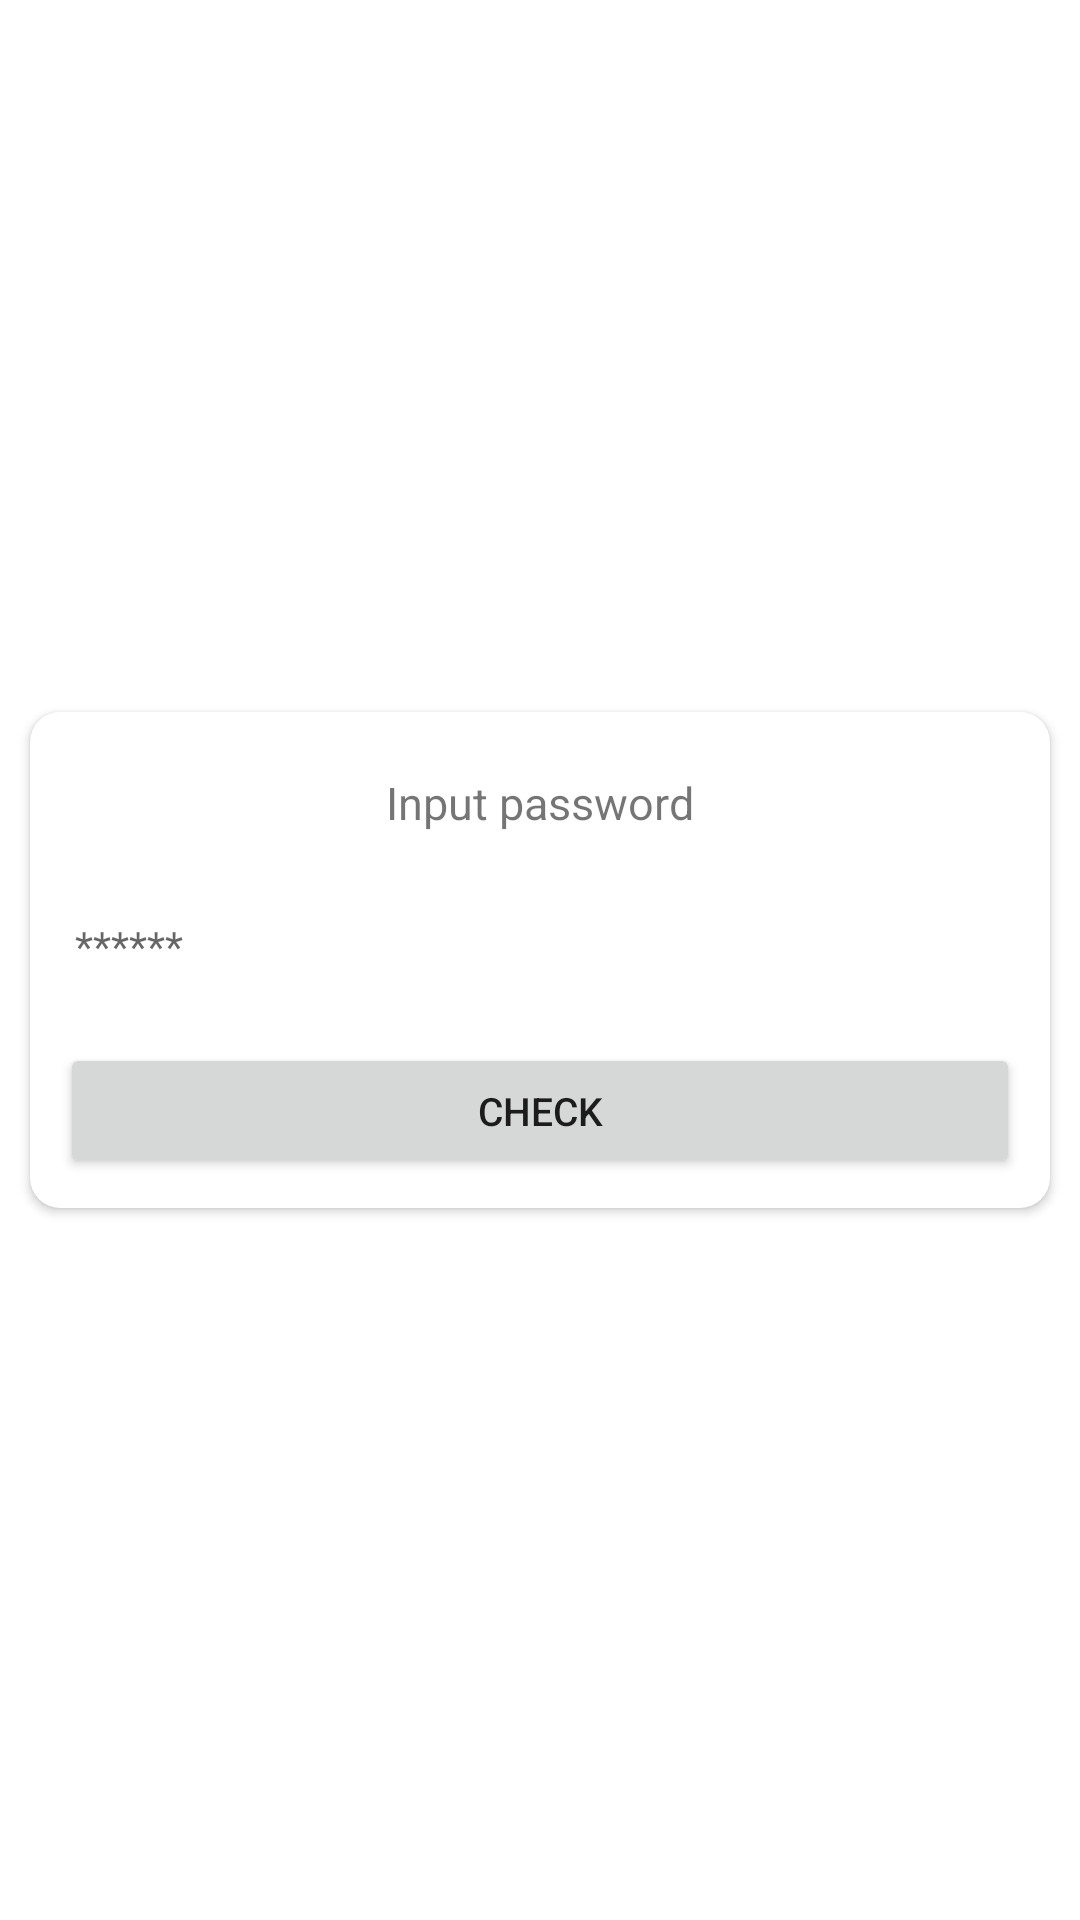

Produce the Android XML layout that renders to this screen, including the resource entries it uses.
<!-- AndroidManifest.xml: application theme Theme.SimpleTODO -->
<!-- res/layout/dialog_passlock.xml -->
<?xml version="1.0" encoding="utf-8"?>
<RelativeLayout xmlns:android="http://schemas.android.com/apk/res/android"
    android:layout_width="match_parent"
    android:layout_height="match_parent"
    xmlns:app="http://schemas.android.com/apk/res-auto"
    android:gravity="center">
    <androidx.cardview.widget.CardView
        android:id="@+id/cv_first"
        android:layout_width="match_parent"
        android:layout_height="wrap_content"
        app:cardCornerRadius="10dp"
        android:layout_marginLeft="10dp"
        android:layout_marginRight="10dp"
        android:backgroundTint="@color/white">
        <LinearLayout
            android:layout_width="match_parent"
            android:layout_height="match_parent"
            android:padding="10dp"
            android:gravity="center"
            android:orientation="vertical">
            <TextView
                android:id="@+id/txt_titlePasslock"
                android:layout_width="wrap_content"
                android:layout_height="wrap_content"
                android:text="Input password"
                android:layout_marginTop="10dp"
                android:layout_marginBottom="15dp"
                android:textSize="15dp"/>

            <EditText
                android:id="@+id/edt_pass"
                android:layout_width="match_parent"
                android:layout_height="45dp"
                android:gravity="center|left"
                android:hint="******"
                android:padding="5dp"
                android:textSize="14dp"
                android:inputType="number|numberPassword"
                android:maxLength="6"
                android:background="@drawable/shape_add"/>



            <LinearLayout
                android:layout_width="match_parent"
                android:layout_height="wrap_content"
                android:gravity="center"
                android:layout_marginTop="10dp"
                android:orientation="horizontal">
                <Button
                    android:id="@+id/btn_setPassLock"
                    android:layout_width="wrap_content"
                    android:layout_height="45dp"
                    android:textSize="13dp"
                    android:layout_weight="1"
                    android:text="Check"/>

            </LinearLayout>

        </LinearLayout>
    </androidx.cardview.widget.CardView>

</RelativeLayout>
<!-- resources referenced by this layout -->
<resources>
  <color name="white">#FFFFFFFF</color>
  <style name="Theme.SimpleTODO" parent="Theme.MaterialComponents.DayNight.NoActionBar">
          
          <item name="colorPrimary">@color/purple_500</item>
          <item name="colorPrimaryVariant">@color/purple_700</item>
          <item name="colorOnPrimary">@color/white</item>
          
          <item name="colorSecondary">@color/teal_200</item>
          <item name="colorSecondaryVariant">@color/teal_700</item>
          <item name="colorOnSecondary">@color/black</item>
          
          <item name="android:statusBarColor">?attr/colorPrimaryVariant</item>
          
      </style>
  <color name="purple_500">#2196F3</color>
  <color name="purple_700">#2196F3</color>
  <color name="teal_200">#FF03DAC5</color>
  <color name="teal_700">#FF018786</color>
  <color name="black">#FF000000</color>
</resources>
